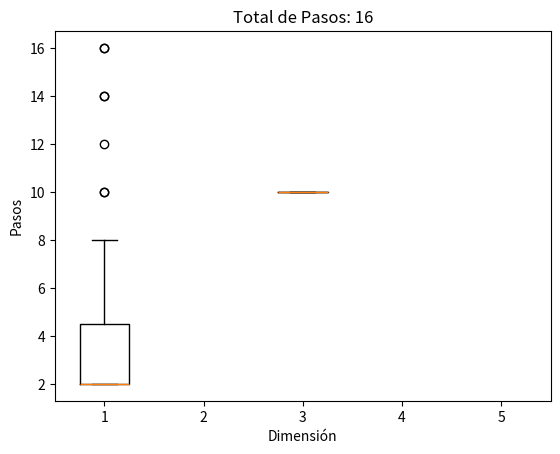
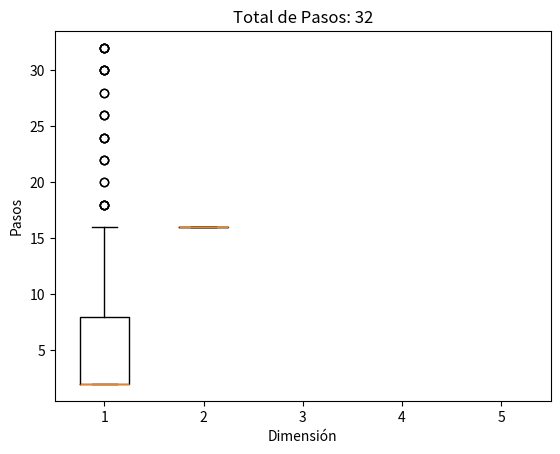
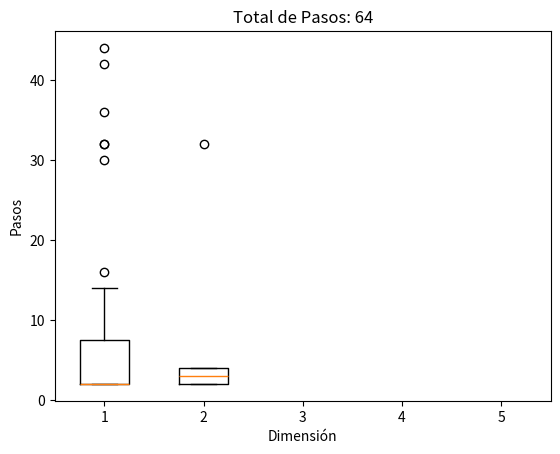
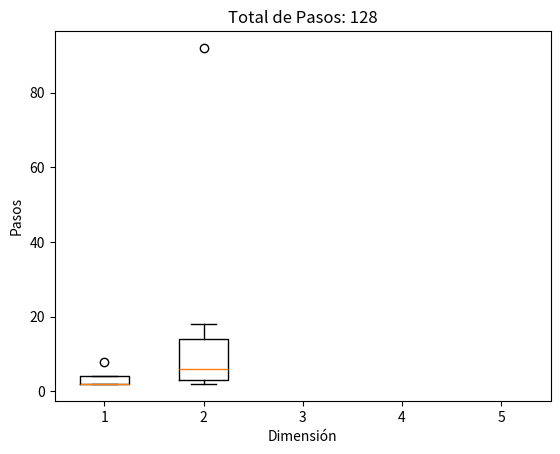
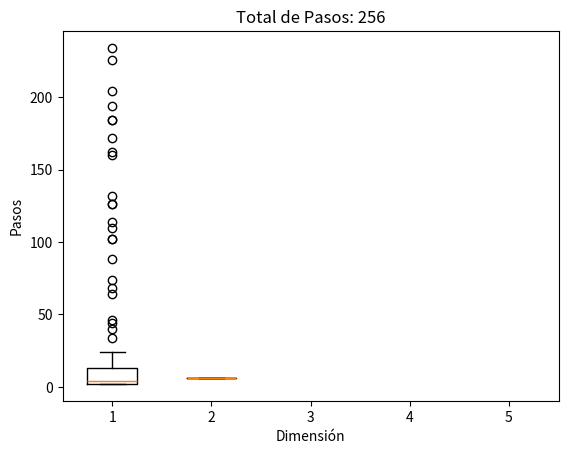
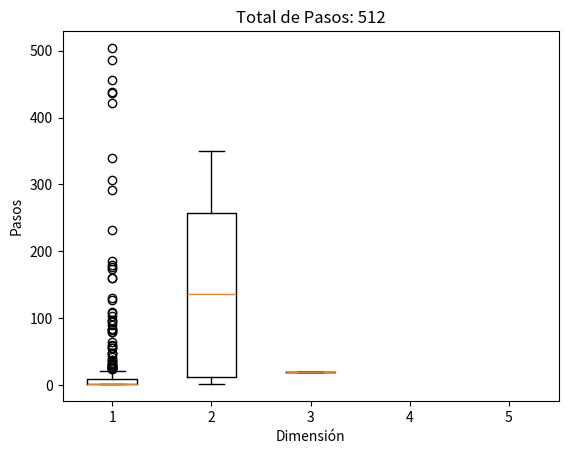

Recreate these plots in Python, in order.
# -*- coding: utf-8 -*-
"""
Created on Tue Feb 16 14:46:49 2021

[redacted]
"""
from random import random, randint
import matplotlib.pyplot as plt 
import pandas as pd
import time


for e in range(6):
    exponencial = e + 4
    exp = 2 ** exponencial
    print('Con numero de pasos de ', exp)
    rf=[],[],[],[],[]
    minimo, maximo, promedio, porcentaje, tiempo_t, pasos_c= [], [], [], [], [], []
    for d in range(5):
        dimension = d+1
        p_inicial = [0] * dimension
        resultados = []
        resultados1 = []
        repeticiones = 500
        inicio = time.time()
        p_t = []
        
        for nr in range(repeticiones):
            nunca = True
                        
            for paso in range(exp):
                dim = randint(0, dimension-1)
                p_inicial[dim] = p_inicial[dim] + 1 if random() < 0.5 else p_inicial[dim] -1
                
                if all([p == 0 for p in p_inicial]):
                    resultados.append(paso+1)
                    resultados1.append(paso+1)
                    nunca = False
                    break
            p_t.append(paso+1)
            if nunca:
                resultados.append(None)
                # resultados1.append(exp+1)
        
         
        final = time.time()
        tiempo = final - inicio
        tiempo_p = tiempo/repeticiones
        tiempo_t.append(tiempo_p)
        # print("tiempo promedio de caminata: ",tiempo_p, " en la dimension: ", dimension)
        prom_pasos = sum(p_t)/repeticiones
        pasos_c.append(prom_pasos)
        # print("el promedio de pasos completos es: ",pasos_c)
        
        cuantos = sum([r is None for r in resultados])
        # print(cuantos , "no regresaron")
        # print((cuantos / repeticiones)*100, 'no regresaron nunca en la dimension ', d+1)
        porcentaje.append((cuantos / repeticiones)*100)
        if cuantos < repeticiones:
            regresaron = sum([r if r is not None else 0 for r in resultados])
            # print(regresaron)
            # print(regresaron / (repeticiones - cuantos), 'fue la tardanza en promedio en la dimension ', d+1)
        for r in resultados1:
            rf[d].append(r) 
        # print(rf[d])
        if rf[d] > []:
            mi = min(rf[d])
            prom = sum(rf[d])/len(rf[d])
            ma = max(rf[d])
            minimo.append(mi)
            promedio.append(prom)
            maximo.append(ma)
        else:
            # print("se anula")
            minimo.append('Anulado')
            promedio.append('Anulado')
            maximo.append('Anulado')
        
            
    data = {'Dimension':[1,2,3,4,5], 
            'Minimo':minimo, 
            'Promedio':promedio, 
            'Maximo':maximo,
            'Porcentaje':porcentaje,
            'Tiempo_promedio' : tiempo_t} 
    # print(data)
    df = pd.DataFrame(data)
    print(df)
        
    fig, ax = plt.subplots()
    ax.boxplot(rf)
    ax.set_xlabel('Dimensión')
    ax.set_ylabel('Pasos')
    ax.set_title('Total de Pasos: ' + str(exp))
    # ax.set_title('')
    plt.savefig('p1_pasos_de_'+ str(exp) + '.png')
    # plt.close()
